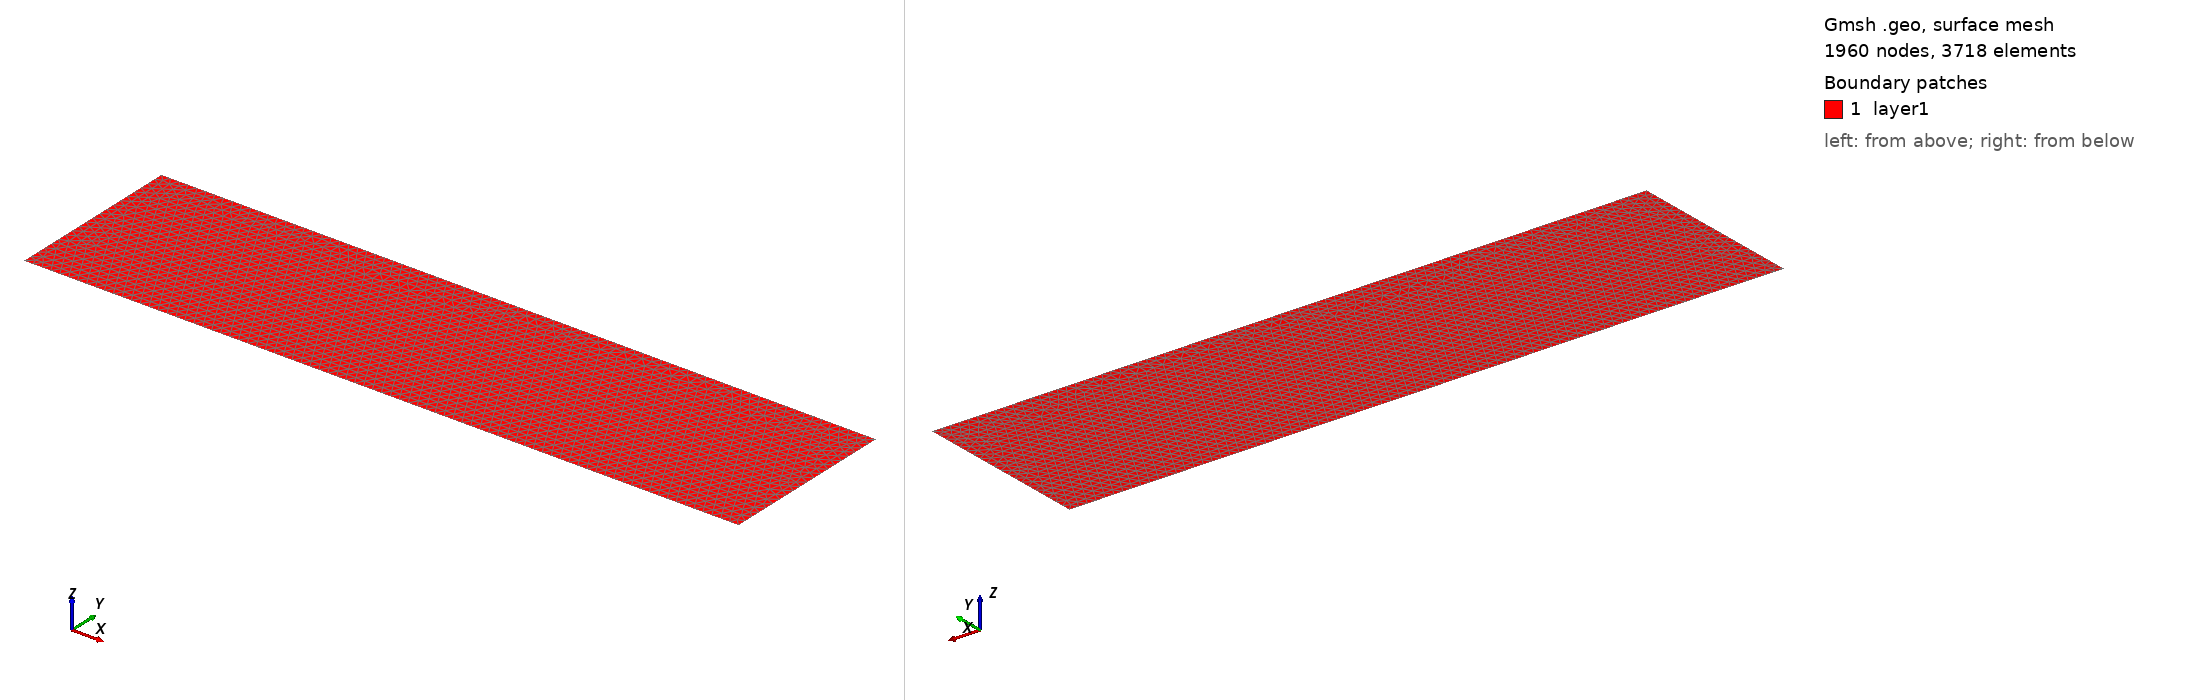

Gmsh geometry script, surface-meshed: 1960 nodes, 3718 surface elements. Boundary patches (legend numbers): 1 layer1. Left view from above one corner, right view from below the opposite corner. Legend entries are the model's physical surfaces. The drawing asked Gmsh for element sizes between 1% and 20% of the model's largest extent; the script's own settings can give other sizes.

=== elder_cl5e-2.geo (drawn) ===
cl = 0.05;
//+
Point(1) = {0, 0, 0, cl};
//+
Point(2) = {4, 0, 0, cl};
//+
Point(3) = {0, 1, 0, cl};
//+
Point(4) = {4, 1, 0, cl};
//+
Point(5) = {1, 0, 0, cl};
//+
Point(6) = {3, 0, 0, cl};
//+
Line(1) = {3, 1};
//+
Line(2) = {1, 5};
//+
Line(3) = {5, 6};
//+
Line(4) = {6, 2};
//+
Line(5) = {2, 4};
//+
Line(6) = {4, 3};
//+
Line Loop(1) = {6, 1, 2, 3, 4, 5};
//+
Plane Surface(1) = {1};
//+
Physical Line("bottom_half") = {3};
//+
Physical Line("bottom_out") = {2, 4};
//+
Physical Line("right") = {5};
//+
Physical Line("left") = {1};
//+
Physical Line("top") = {6};
//+
Physical Surface("layer1") = {1};
//+
Characteristic Length {5, 6} = 0.05;
